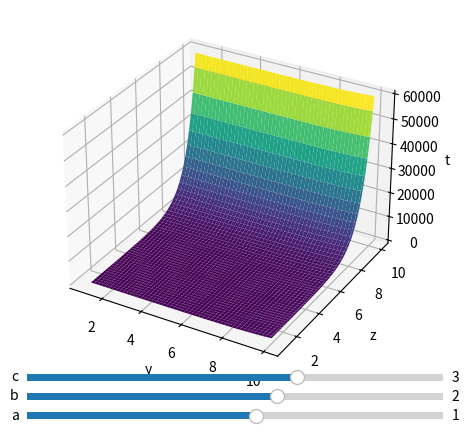

Recreate this plot in Python.
import numpy as np
import matplotlib.pyplot as plt
from matplotlib.widgets import Slider

# 定义表达式
def expression(x, y, z, a, b, c):
    return a * x + b ** y + c ** z

# 设置初始参数值
a_init = 1
b_init = 2
c_init = 3

# 定义y, z的范围，x可以固定
y = np.linspace(1, 10, 100)
z = np.linspace(1, 10, 100)
x_fixed = 1  # 固定x值

# 创建网格
Y, Z = np.meshgrid(y, z)
T = expression(x_fixed, Y, Z, a_init, b_init, c_init)

# 创建图形和轴
fig = plt.figure()
ax = fig.add_subplot(111, projection='3d')

# 绘制初始图像，设置y和z为横轴，t为纵轴
plot = ax.plot_surface(Y, Z, T, cmap='viridis')

# 设置轴标签
ax.set_xlabel('y')
ax.set_ylabel('z')
ax.set_zlabel('t')

# 添加滑动条来控制a, b, c的值
ax_a = plt.axes([0.2, 0.02, 0.65, 0.03], facecolor='lightgoldenrodyellow')
ax_b = plt.axes([0.2, 0.06, 0.65, 0.03], facecolor='lightgoldenrodyellow')
ax_c = plt.axes([0.2, 0.1, 0.65, 0.03], facecolor='lightgoldenrodyellow')

slider_a = Slider(ax_a, 'a', -10.0, 10.0, valinit=a_init)
slider_b = Slider(ax_b, 'b', -10.0, 10.0, valinit=b_init)
slider_c = Slider(ax_c, 'c', -10.0, 10.0, valinit=c_init)

# 更新函数
def update(val):
    a = slider_a.val
    b = slider_b.val
    c = slider_c.val
    T = expression(x_fixed, Y, Z, a, b, c)
    ax.clear()
    ax.plot_surface(Y, Z, T, cmap='viridis')
    ax.set_xlabel('y')
    ax.set_ylabel('z')
    ax.set_zlabel('t')
    plt.draw()

# 为滑动条绑定更新函数
slider_a.on_changed(update)
slider_b.on_changed(update)
slider_c.on_changed(update)

plt.show()
